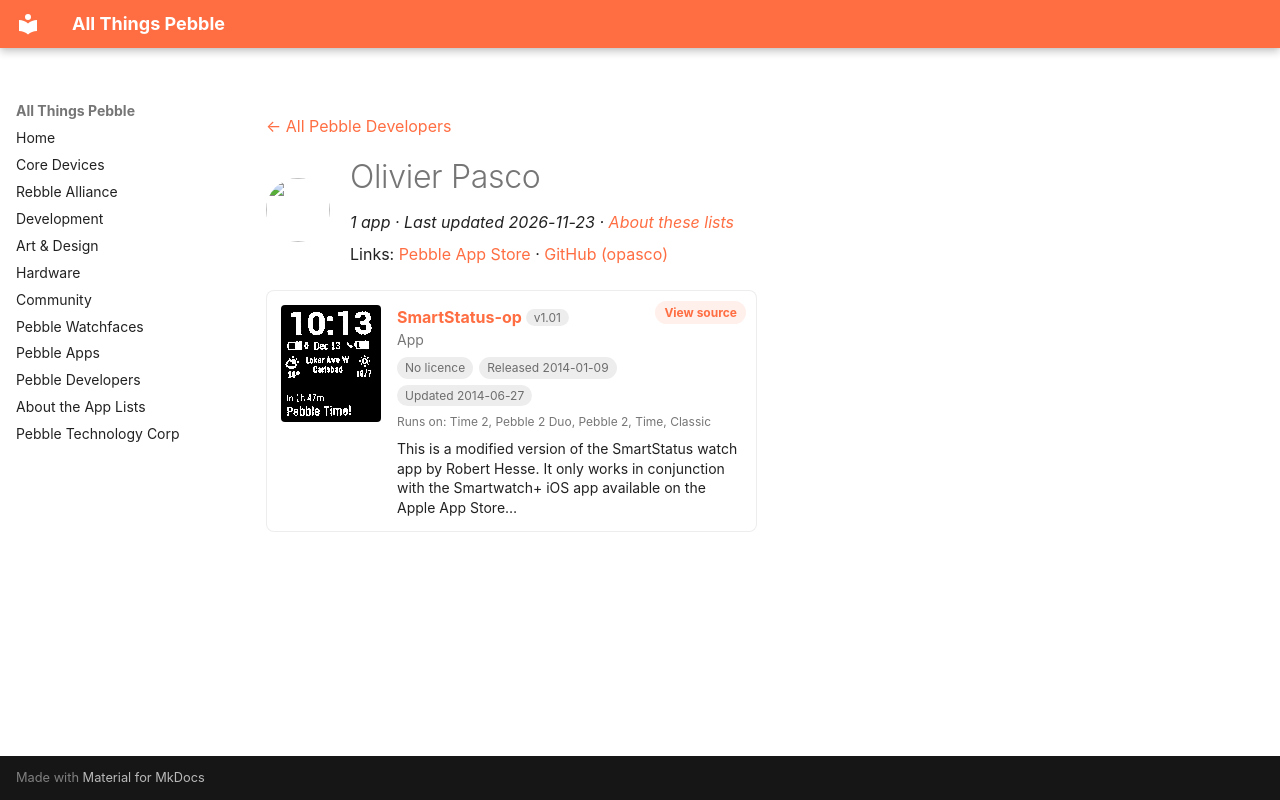

repository: saltedlolly/all-things-pebble · page: developers/olivier-pasco.html · generator: mkdocs

---
title: "Olivier Pasco"
hide:
  - toc
---

<!-- Generated by scripts/update_app_directory.py: do not edit by hand -->
[← All Pebble Developers](../developers.md)

<div class="dev-header" markdown>
<img class="dev-avatar" src="https://github.com/opasco.png?size=128" alt="" width="64" height="64" loading="lazy" onerror="this.remove()">
<div class="dev-intro" markdown>

# Olivier Pasco

*1 app · Last updated 2026-11-23 · [About these lists](../about-app-lists.md)*

Links: [Pebble App Store](https://apps.repebble.com/apps/dev/olivier-pasco_52ab4b9cb8f6c2b68400001e) · [GitHub (opasco)](https://github.com/opasco)

</div>
</div>

<div class="app-grid dev-apps" data-search-exclude>
<div class="app-card" data-type="watchapp" data-title="smartstatus-op" data-released="2014-01-09" data-updated="2014-06-27">
<a class="app-shot" href="https://apps.repebble.com/52cded255c88b9059700000e" data-search-exclude><img src="../images/apps/52cded255c88b9059700000e.png" alt="SmartStatus-op" loading="lazy"></a>
<div class="app-info">
<h2 class="app-name" id="app-52cded255c88b9059700000e"><a href="https://apps.repebble.com/52cded255c88b9059700000e">SmartStatus-op</a> <span class="app-version" title="Latest version" data-search-exclude>v1.01</span></h2>
<a class="app-source" href="https://github.com/opasco/SmartStatus-op" title="Source code" data-search-exclude>View source</a>
<div class="app-dev">App</div>
<div class="app-tags" data-search-exclude><span class="app-licence app-licence--none" title="Licence">No licence</span> <span title="First published in the app store">Released 2014-01-09</span> <span title="Latest release in the app store">Updated 2014-06-27</span></div>
<div class="app-watches" title="Supported watches" data-search-exclude>Runs on: Time 2, Pebble 2 Duo, Pebble 2, Time, Classic</div>
<p class="app-desc">This is a modified version of the SmartStatus watch app by Robert Hesse. It only works in conjunction with the Smartwatch+ iOS app available on the Apple App Store…</p>
</div>
</div>
</div>
